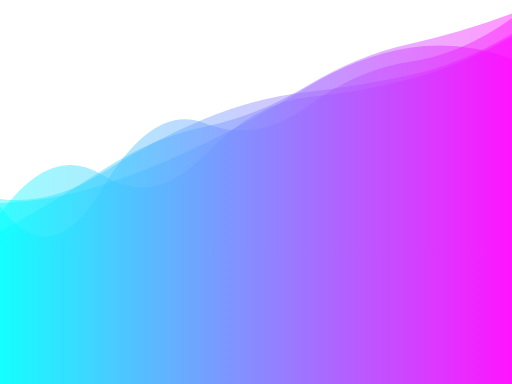
t = 0.00 s
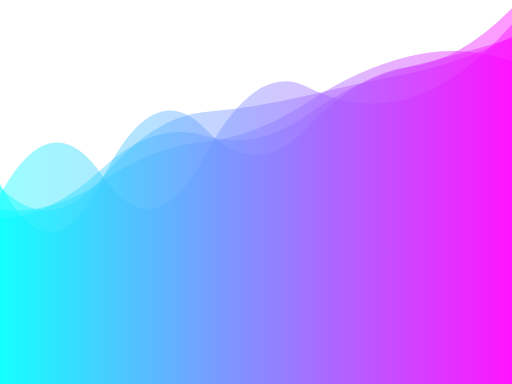
t = 1.67 s
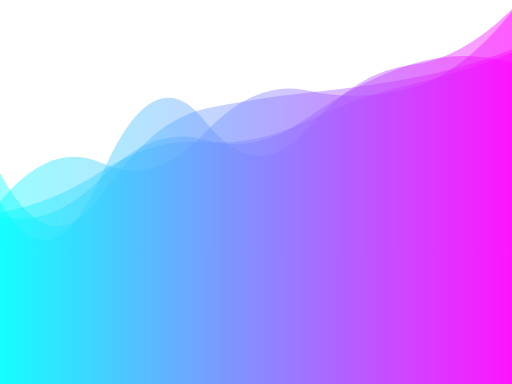
t = 3.33 s
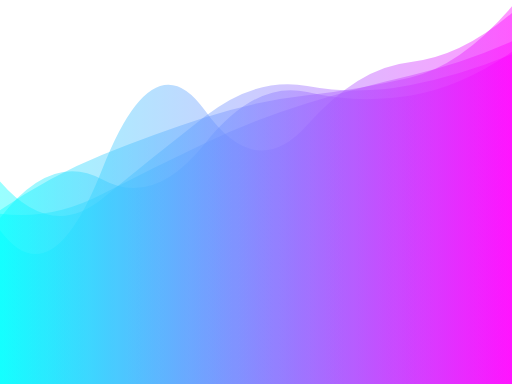
t = 5.00 s
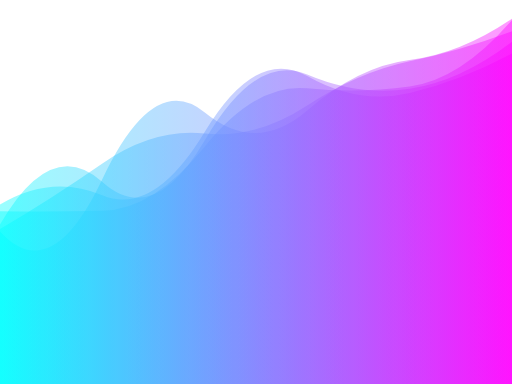
t = 6.67 s
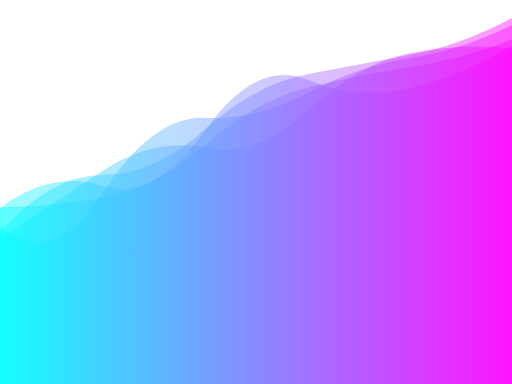
t = 8.34 s

The animated SVG that drew these frames (rendered in a browser with its animation timeline set to each time). Animation: 5 SMIL elements (animate=5); one cycle of 10.00 s, repeats indefinitely.

<?xml version="1.0" encoding="utf-8"?>
<svg xmlns="http://www.w3.org/2000/svg" xmlns:xlink="http://www.w3.org/1999/xlink" style="margin: auto; background: rgb(255, 255, 255); display: block; z-index: 1; position: relative; shape-rendering: auto;" width="1600" height="1200" preserveAspectRatio="xMidYMid" viewBox="0 0 1600 1200">
<g transform="translate(800,600) scale(-1,-1) translate(-800,-600)"><linearGradient id="lg-0.45476597435065336" x1="0" x2="1" y1="0" y2="0">
  <stop stop-color="#ff00ff" offset="0"></stop>
  <stop stop-color="#00ffff" offset="1"></stop>
</linearGradient><path d="" fill="url(#lg-0.45476597435065336)" opacity="0.4">
  <animate attributeName="d" dur="10s" repeatCount="indefinite" keyTimes="0;0.333;0.667;1" calcmod="spline" keySplines="0.2 0 0.2 1;0.2 0 0.2 1;0.2 0 0.2 1" begin="0s" values="M0 0L 0 1015.657908862134Q 160 1075.9534672560649  320 1050.6995671401376T 640 928.072244058815T 960 752.20397561883T 1280 621.7864157869417T 1600 564.9648836534225L 1600 0 Z;M0 0L 0 1004.0232174150893Q 160 1049.3839975596625  320 997.5130364364388T 640 831.1968578377156T 960 763.4101184727505T 1280 646.8880393481843T 1600 524.6696555062179L 1600 0 Z;M0 0L 0 1137.468622641441Q 160 951.1974214659211  320 929.4452139216789T 640 923.8353310259332T 960 741.9407076977753T 1280 541.0562864277547T 1600 539.9477394462415L 1600 0 Z;M0 0L 0 1015.657908862134Q 160 1075.9534672560649  320 1050.6995671401376T 640 928.072244058815T 960 752.20397561883T 1280 621.7864157869417T 1600 564.9648836534225L 1600 0 Z"></animate>
</path><path d="" fill="url(#lg-0.45476597435065336)" opacity="0.4">
  <animate attributeName="d" dur="10s" repeatCount="indefinite" keyTimes="0;0.333;0.667;1" calcmod="spline" keySplines="0.2 0 0.2 1;0.2 0 0.2 1;0.2 0 0.2 1" begin="-2s" values="M0 0L 0 1040.9852843807732Q 160 1080.6275599755966  320 1049.6182903166057T 640 844.5452098886842T 960 743.0562604294657T 1280 668.0646103149691T 1600 437.4858851538406L 1600 0 Z;M0 0L 0 1116.4232119517642Q 160 935.7428273096822  320 887.73962913225T 640 930.3748236601314T 960 698.3953000179098T 1280 642.623702835392T 1600 594.504678756335L 1600 0 Z;M0 0L 0 1195.4860994778103Q 160 984.664222527758  320 946.7930917851041T 640 908.5210767072381T 960 842.560803491645T 1280 721.4393455045964T 1600 554.9076802782708L 1600 0 Z;M0 0L 0 1040.9852843807732Q 160 1080.6275599755966  320 1049.6182903166057T 640 844.5452098886842T 960 743.0562604294657T 1280 668.0646103149691T 1600 437.4858851538406L 1600 0 Z"></animate>
</path><path d="" fill="url(#lg-0.45476597435065336)" opacity="0.4">
  <animate attributeName="d" dur="10s" repeatCount="indefinite" keyTimes="0;0.333;0.667;1" calcmod="spline" keySplines="0.2 0 0.2 1;0.2 0 0.2 1;0.2 0 0.2 1" begin="-4s" values="M0 0L 0 1039.8542079776196Q 160 901.8726793599927  320 880.1044012493884T 640 966.3966138918169T 960 747.8940352364713T 1280 622.7148391364799T 1600 508.2414907911898L 1600 0 Z;M0 0L 0 1188.477937012306Q 160 1124.688867999361  320 1091.4242612181843T 640 969.0133689167003T 960 815.3814256651619T 1280 665.5797595283431T 1600 459.26395485932187L 1600 0 Z;M0 0L 0 1034.278142990782Q 160 988.5486957441667  320 949.124641556711T 640 785.7599462157001T 960 758.6349529897268T 1280 676.8041713432183T 1600 543.1769907486272L 1600 0 Z;M0 0L 0 1039.8542079776196Q 160 901.8726793599927  320 880.1044012493884T 640 966.3966138918169T 960 747.8940352364713T 1280 622.7148391364799T 1600 508.2414907911898L 1600 0 Z"></animate>
</path><path d="" fill="url(#lg-0.45476597435065336)" opacity="0.4">
  <animate attributeName="d" dur="10s" repeatCount="indefinite" keyTimes="0;0.333;0.667;1" calcmod="spline" keySplines="0.2 0 0.2 1;0.2 0 0.2 1;0.2 0 0.2 1" begin="-6s" values="M0 0L 0 1029.404149796803Q 160 975.2254070238537  320 948.0931211193694T 640 913.1546653828098T 960 864.1256315174646T 1280 573.6852465623434T 1600 676.1101676941839L 1600 0 Z;M0 0L 0 1034.0887641823892Q 160 940.6638163114294  320 899.7540505463396T 640 974.2849945737329T 960 769.3475870088847T 1280 593.8163399674113T 1600 532.3419667623132L 1600 0 Z;M0 0L 0 1109.696837875239Q 160 1013.8731410440985  320 981.0167241181032T 640 896.9597128201444T 960 843.4802099432945T 1280 676.3917506009495T 1600 589.9963615187862L 1600 0 Z;M0 0L 0 1029.404149796803Q 160 975.2254070238537  320 948.0931211193694T 640 913.1546653828098T 960 864.1256315174646T 1280 573.6852465623434T 1600 676.1101676941839L 1600 0 Z"></animate>
</path><path d="" fill="url(#lg-0.45476597435065336)" opacity="0.4">
  <animate attributeName="d" dur="10s" repeatCount="indefinite" keyTimes="0;0.333;0.667;1" calcmod="spline" keySplines="0.2 0 0.2 1;0.2 0 0.2 1;0.2 0 0.2 1" begin="-8s" values="M0 0L 0 1180.616288399799Q 160 1007.0443979853427  320 988.2607968603908T 640 788.5914187121867T 960 794.810345891836T 1280 646.2574182176215T 1600 640.7822470213322L 1600 0 Z;M0 0L 0 1157.340273924846Q 160 1023.8374582403153  320 1007.5084417739008T 640 811.5159703213671T 960 861.7087023197421T 1280 675.7791987455824T 1600 462.8254281254751L 1600 0 Z;M0 0L 0 1117.620705367284Q 160 1045.0779449272522  320 1019.232813598276T 640 919.3167371988498T 960 828.4474604174111T 1280 587.9818026613863T 1600 497.8022254518503L 1600 0 Z;M0 0L 0 1180.616288399799Q 160 1007.0443979853427  320 988.2607968603908T 640 788.5914187121867T 960 794.810345891836T 1280 646.2574182176215T 1600 640.7822470213322L 1600 0 Z"></animate>
</path></g>
</svg>
